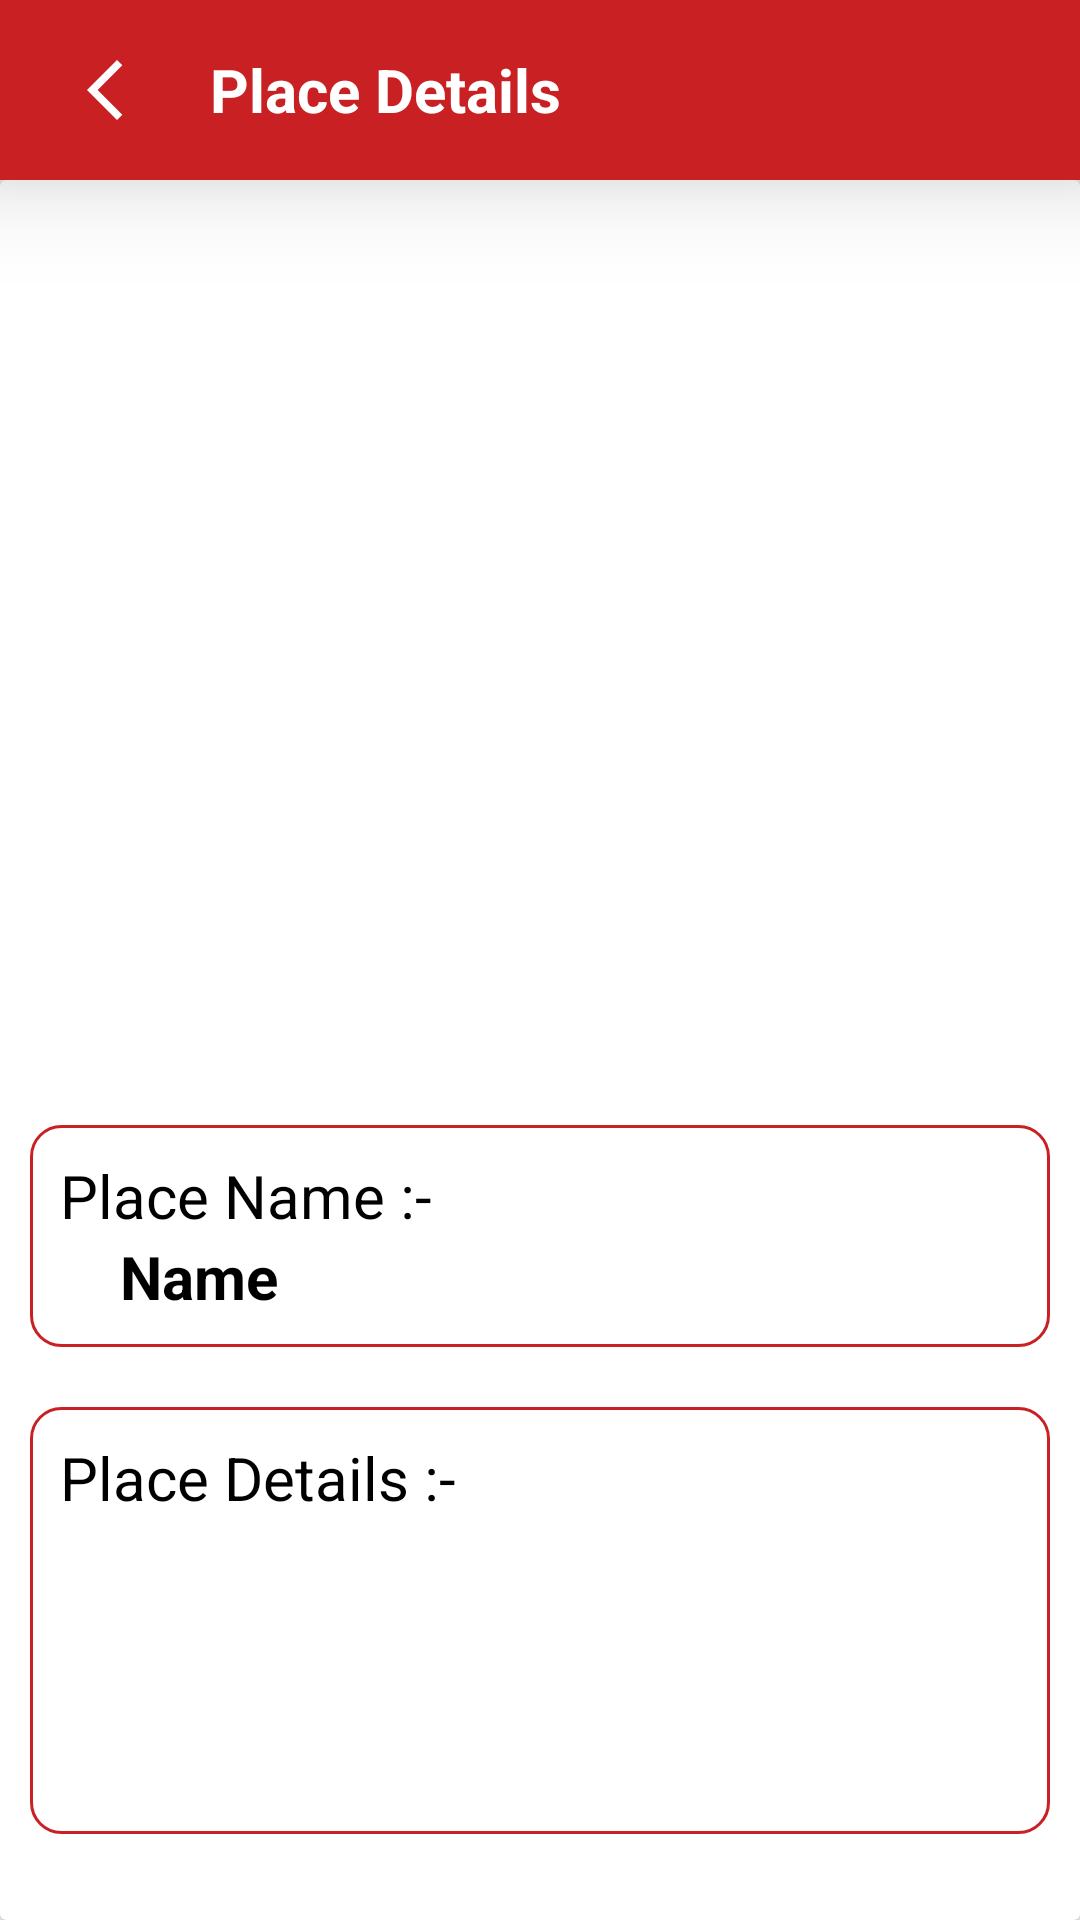

Here is an Android app screen rendered from its layout file. Give the layout XML and the strings, colors and styles it references.
<!-- AndroidManifest.xml: application theme Theme.Apnuamdavad -->
<!-- res/layout/activity_place_details.xml -->
<?xml version="1.0" encoding="utf-8"?>
<LinearLayout xmlns:android="http://schemas.android.com/apk/res/android"
    xmlns:app="http://schemas.android.com/apk/res-auto"
    xmlns:tools="http://schemas.android.com/tools"
    android:layout_width="match_parent"
    android:layout_height="match_parent"
    android:orientation="vertical"
    tools:context=".Place_details">

    <RelativeLayout
        android:layout_width="match_parent"
        android:layout_height="60dp"
        android:background="@color/color_header"
        android:elevation="20dp">

        <ImageButton
            android:id="@+id/btn_placedeback"
            android:layout_width="50dp"
            android:layout_height="50dp"
            android:layout_centerVertical="true"
            android:layout_marginLeft="10dp"
            android:background="#00000000"
            android:src="@drawable/ic_baseline_arrow_back_ios_new_24"></ImageButton>

        <TextView
            android:layout_width="wrap_content"
            android:layout_height="wrap_content"
            android:layout_centerVertical="true"
            android:layout_gravity="center_horizontal"
            android:layout_marginLeft="70dp"
            android:text="Place Details"
            android:textColor="@color/color_header_font"
            android:textSize="20dp"
            android:textStyle="bold"></TextView>

    </RelativeLayout>

    <androidx.cardview.widget.CardView
        android:layout_width="match_parent"
        android:layout_height="match_parent">

        <ScrollView
            android:layout_width="match_parent"
            android:layout_height="match_parent">

            <LinearLayout
                android:layout_width="match_parent"
                android:layout_height="wrap_content"
                android:orientation="vertical">

                <ImageView
                    android:id="@+id/iv1"
                    android:layout_width="400dp"
                    android:layout_height="300dp"
                    android:layout_gravity="center"
                    android:layout_marginTop="5dp"
                    android:scaleType="centerCrop" />


                <LinearLayout
                    android:layout_margin="10dp"
                    android:background="@drawable/box_shape"
                    android:padding="10dp"
                    android:layout_width="match_parent"
                    android:layout_height="wrap_content"
                    android:orientation="vertical">

                    <TextView
                        android:layout_width="match_parent"
                        android:layout_height="wrap_content"
                        android:text="Place Name :- "
                        android:textColor="@color/black"
                        android:textSize="20dp"></TextView>

                    <TextView
                        android:id="@+id/tvName"
                        android:layout_width="match_parent"
                        android:layout_height="wrap_content"
                        android:layout_marginLeft="10dp"
                        android:paddingLeft="10dp"
                        android:text="Name"
                        android:textColor="@color/black"
                        android:textSize="20dp"
                        android:textStyle="bold" />
                </LinearLayout>



                <LinearLayout
                    android:layout_margin="10dp"
                    android:background="@drawable/box_shape"
                    android:padding="10dp"
                    android:layout_width="match_parent"
                    android:layout_height="wrap_content"
                    android:orientation="vertical">

                    <TextView
                        android:layout_width="match_parent"
                        android:layout_height="wrap_content"
                        android:text="Place Details :- "
                        android:textColor="@color/black"
                        android:textSize="20dp"></TextView>


                    <TextView
                        android:id="@+id/tvDetails"
                        android:layout_width="match_parent"
                        android:layout_height="wrap_content"
                        android:layout_marginLeft="10dp"
                        android:layout_marginTop="5dp"
                        android:layout_marginBottom="60dp"
                        android:padding="5dp"
                        android:paddingLeft="10dp"
                        android:text=""
                        android:textColor="@color/black"
                        android:textSize="15dp" />

                </LinearLayout>

            </LinearLayout>
        </ScrollView>


    </androidx.cardview.widget.CardView>


</LinearLayout>
<!-- resources referenced by this layout -->
<resources>
  <color name="black">#FF000000</color>
  <color name="color_header">#C92123</color>
  <color name="color_header_font">#FFFFFF</color>
  <!-- drawable box_shape (drawable) -->
  <?xml version="1.0" encoding="utf-8"?>
  <shape xmlns:android="http://schemas.android.com/apk/res/android">
      <solid android:color="@android:color/white" />
  
      <stroke
          android:width="1dp"
          android:color="@color/color_header" />
      <corners
          android:radius="10dp"
          />
  </shape>
  <!-- drawable ic_baseline_arrow_back_ios_new_24 (drawable) -->
  <vector xmlns:android="http://schemas.android.com/apk/res/android"
      android:width="24dp"
      android:height="24dp"
      android:viewportWidth="24"
      android:viewportHeight="24"
      android:tint="@color/color_header_font">
    <path
        android:fillColor="@android:color/white"
        android:pathData="M17.77,3.77l-1.77,-1.77l-10,10l10,10l1.77,-1.77l-8.23,-8.23z"/>
  </vector>
  <style name="Theme.Apnuamdavad" parent="Theme.MaterialComponents.DayNight.NoActionBar.Bridge">
          
          <item name="colorPrimary">@color/purple_500</item>
          <item name="colorPrimaryVariant">@color/purple_700</item>
          <item name="colorOnPrimary">@color/white</item>
          
          <item name="colorSecondary">@color/teal_200</item>
          <item name="colorSecondaryVariant">@color/teal_700</item>
          <item name="colorOnSecondary">@color/black</item>
          
          <item name="android:statusBarColor" tools:targetApi="l">@color/color_Statusbar</item>
          
      </style>
  <color name="purple_500">#FF6200EE</color>
  <color name="purple_700">#FF3700B3</color>
  <color name="white">#FFFFFFFF</color>
  <color name="teal_200">#FF03DAC5</color>
  <color name="teal_700">#FF018786</color>
  <color name="color_Statusbar">#C92123</color>
</resources>
